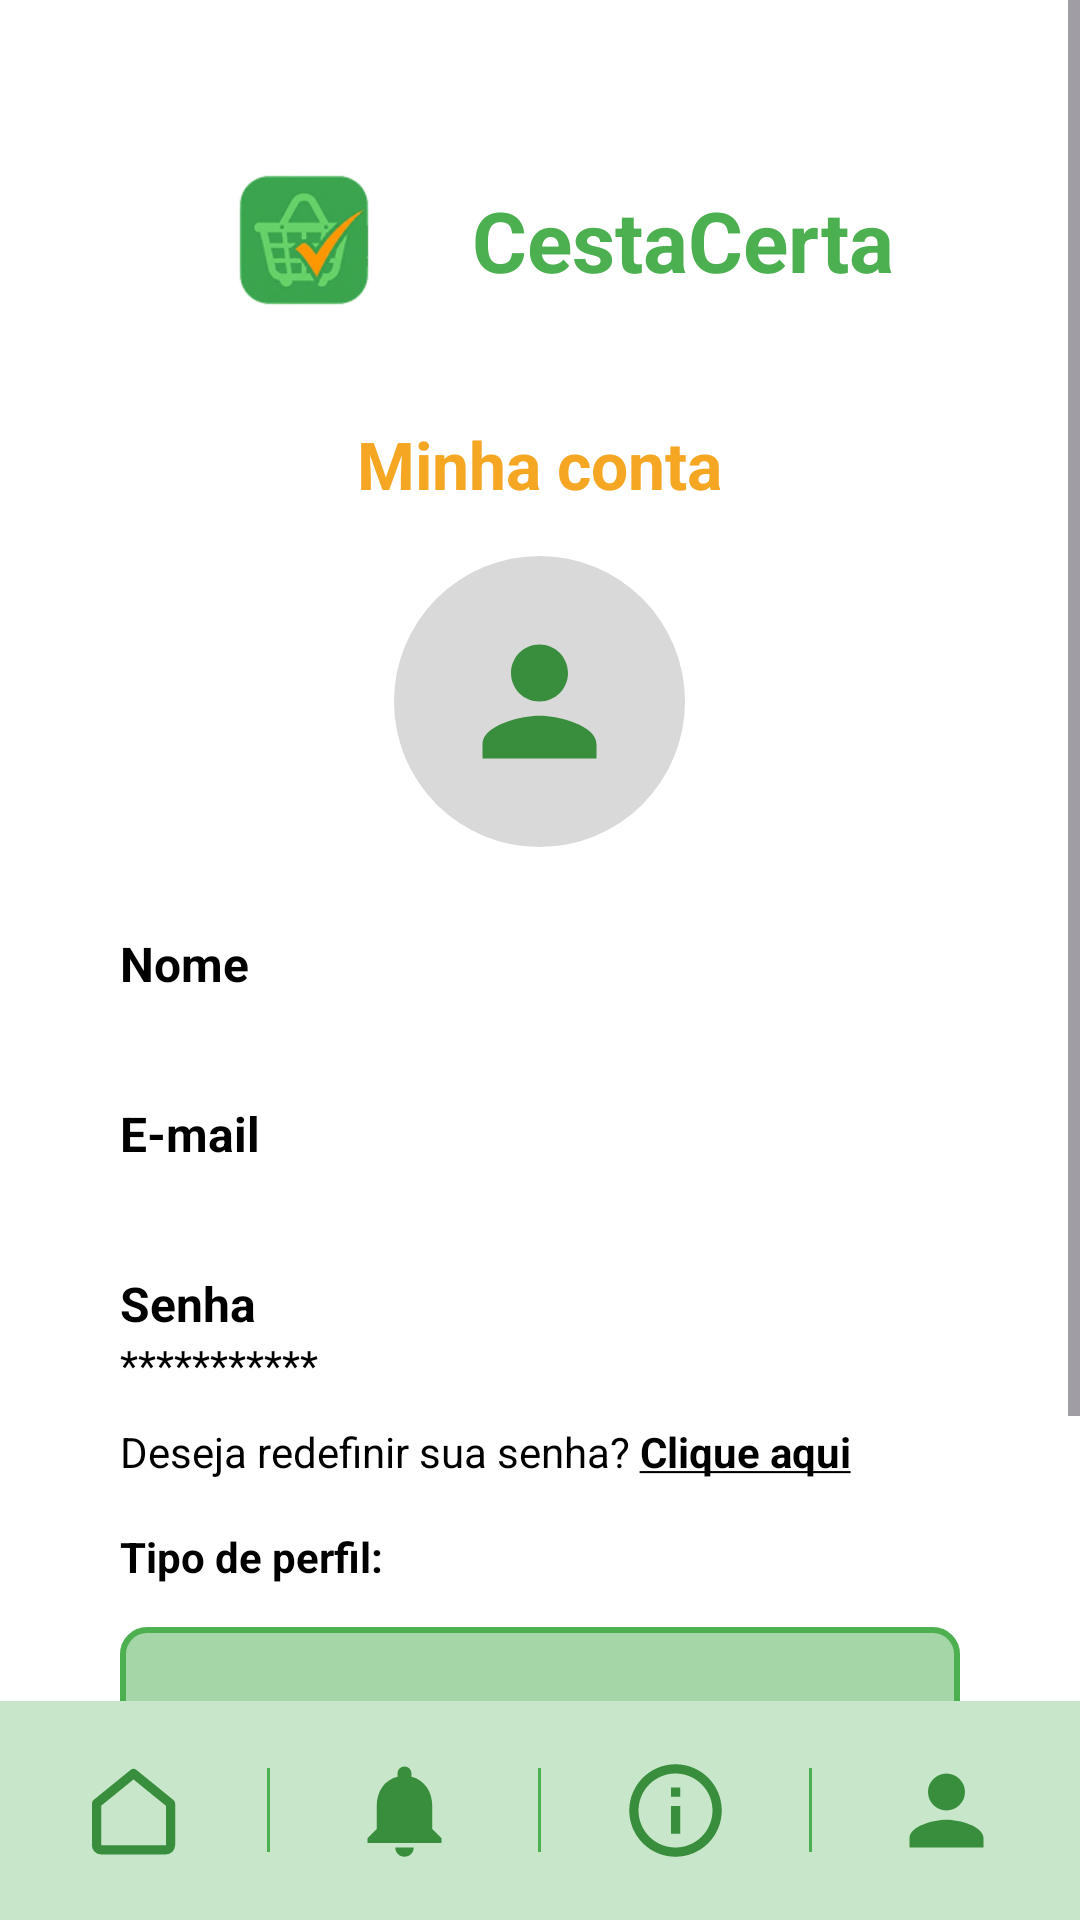

Here is an Android app screen rendered from its layout file. Give the layout XML and the strings, colors and styles it references.
<!-- AndroidManifest.xml: application theme Theme.CestaCerta -->
<!-- res/layout/activity_perfil.xml -->
<?xml version="1.0" encoding="utf-8"?>
<LinearLayout xmlns:android="http://schemas.android.com/apk/res/android"
    xmlns:app="http://schemas.android.com/apk/res-auto"
    android:id="@+id/perfil"
    android:layout_width="match_parent"
    android:layout_height="match_parent"
    android:background="@color/branco"
    android:orientation="vertical">

    <ScrollView
        android:layout_width="match_parent"
        android:layout_height="0dp"
        android:layout_weight="1">

        <LinearLayout
            android:layout_width="match_parent"
            android:layout_height="wrap_content"
            android:orientation="vertical"
            android:paddingHorizontal="40dp"
            android:paddingTop="@dimen/margem_tela"
            android:paddingBottom="24dp">

            <include layout="@layout/layout_cabecalho" />

            <TextView
                android:layout_width="wrap_content"
                android:layout_height="wrap_content"
                android:layout_gravity="center_horizontal"
                android:layout_marginTop="20dp"
                android:text="@string/minha_conta"
                android:textColor="@color/laranja"
                android:textSize="22sp"
                android:textStyle="bold" />

            <ImageView
                android:id="@+id/ivFotoPerfil"
                android:layout_width="97dp"
                android:layout_height="97dp"
                android:layout_gravity="center_horizontal"
                android:layout_marginTop="16dp"
                android:background="@drawable/bg_avatar"
                android:contentDescription="@string/desc_foto_perfil"
                android:padding="20dp"
                android:scaleType="fitCenter"
                android:src="@drawable/nav_perfil" />

            <TextView
                style="@style/Rotulo"
                android:layout_marginTop="28dp"
                android:text="@string/nome_label" />

            <TextView
                android:id="@+id/tvNome"
                android:layout_width="match_parent"
                android:layout_height="wrap_content"
                android:textColor="@color/preto"
                android:textSize="14sp" />

            <TextView
                style="@style/Rotulo"
                android:layout_marginTop="16dp"
                android:text="@string/email_label" />

            <TextView
                android:id="@+id/tvEmail"
                android:layout_width="match_parent"
                android:layout_height="wrap_content"
                android:textColor="@color/preto"
                android:textSize="14sp" />

            <TextView
                style="@style/Rotulo"
                android:layout_marginTop="16dp"
                android:text="@string/senha_label" />

            <TextView
                android:layout_width="match_parent"
                android:layout_height="wrap_content"
                android:text="***********"
                android:textColor="@color/preto"
                android:textSize="14sp" />

            <TextView
                android:id="@+id/tvRedefinirSenha"
                android:layout_width="match_parent"
                android:layout_height="wrap_content"
                android:layout_marginTop="6dp"
                android:paddingVertical="4dp"
                android:text="@string/redefinir_senha"
                android:textColor="@color/preto"
                android:textSize="14sp" />

            <TextView
                android:layout_width="match_parent"
                android:layout_height="wrap_content"
                android:layout_marginTop="12dp"
                android:text="@string/tipo_perfil_label"
                android:textColor="@color/preto"
                android:textSize="14sp"
                android:textStyle="bold" />

            <TextView
                android:id="@+id/tvTipoPerfil"
                android:layout_width="match_parent"
                android:layout_height="39dp"
                android:layout_marginTop="14dp"
                android:background="@drawable/bg_tipo_perfil"
                android:gravity="center"
                android:textColor="@color/preto"
                android:textSize="@dimen/texto_rotulo"
                android:textStyle="bold" />

            <com.google.android.material.button.MaterialButton
                android:id="@+id/btnSair"
                android:layout_width="match_parent"
                android:layout_height="@dimen/altura_botao"
                android:layout_marginTop="24dp"
                android:text="@string/sair_da_conta"
                android:textColor="@color/branco"
                android:textSize="@dimen/texto_rotulo"
                android:textStyle="bold"
                app:backgroundTint="@color/verde_primario"
                app:cornerRadius="@dimen/raio_campo" />
        </LinearLayout>
    </ScrollView>

    <include layout="@layout/layout_barra_inferior" />
</LinearLayout>
<!-- res/layout/layout_cabecalho.xml (included above) -->
<?xml version="1.0" encoding="utf-8"?>
<LinearLayout xmlns:android="http://schemas.android.com/apk/res/android"
    android:layout_width="wrap_content"
    android:layout_height="wrap_content"
    android:layout_gravity="center_horizontal"
    android:layout_marginTop="8dp"
    android:gravity="center_vertical"
    android:orientation="horizontal">

    <ImageView
        android:layout_width="@dimen/tamanho_logo_cadastro"
        android:layout_height="@dimen/tamanho_logo_cadastro"
        android:contentDescription="@string/desc_logo"
        android:src="@drawable/logo_grande_clean" />

    <TextView
        android:layout_width="wrap_content"
        android:layout_height="wrap_content"
        android:layout_marginStart="16dp"
        android:text="@string/app_name"
        android:textColor="@color/verde_primario"
        android:textSize="@dimen/texto_titulo"
        android:textStyle="bold" />
</LinearLayout>
<!-- res/layout/layout_barra_inferior.xml (included above) -->
<?xml version="1.0" encoding="utf-8"?>
<LinearLayout xmlns:android="http://schemas.android.com/apk/res/android"
    android:id="@+id/barraInferior"
    android:layout_width="match_parent"
    android:layout_height="73dp"
    android:background="@color/verde_claro"
    android:gravity="center_vertical"
    android:orientation="horizontal">

    <ImageButton
        android:id="@+id/btnInicio"
        android:layout_width="0dp"
        android:layout_height="match_parent"
        android:layout_weight="1"
        android:background="?attr/selectableItemBackgroundBorderless"
        android:contentDescription="Início"
        android:padding="18dp"
        android:scaleType="fitCenter"
        android:src="@drawable/nav_inicio" />

    <View
        android:layout_width="1dp"
        android:layout_height="28dp"
        android:background="@color/verde" />

    <ImageButton
        android:id="@+id/btnNotificacoes"
        android:layout_width="0dp"
        android:layout_height="match_parent"
        android:layout_weight="1"
        android:background="?attr/selectableItemBackgroundBorderless"
        android:contentDescription="Notificações"
        android:padding="18dp"
        android:scaleType="fitCenter"
        android:src="@drawable/nav_notificacoes" />

    <View
        android:layout_width="1dp"
        android:layout_height="28dp"
        android:background="@color/verde" />

    <ImageButton
        android:id="@+id/btnSobre"
        android:layout_width="0dp"
        android:layout_height="match_parent"
        android:layout_weight="1"
        android:background="?attr/selectableItemBackgroundBorderless"
        android:contentDescription="Sobre nós"
        android:padding="18dp"
        android:scaleType="fitCenter"
        android:src="@drawable/nav_sobre" />

    <View
        android:layout_width="1dp"
        android:layout_height="28dp"
        android:background="@color/verde" />

    <ImageButton
        android:id="@+id/btnPerfil"
        android:layout_width="0dp"
        android:layout_height="match_parent"
        android:layout_weight="1"
        android:background="?attr/selectableItemBackgroundBorderless"
        android:contentDescription="Perfil"
        android:padding="18dp"
        android:scaleType="fitCenter"
        android:src="@drawable/nav_perfil" />
</LinearLayout>
<!-- resources referenced by this layout -->
<resources>
  <color name="branco">#FFFFFF</color>
  <color name="laranja">#FFF5A623</color>
  <color name="preto">#000000</color>
  <color name="verde">#FF4CAF50</color>
  <color name="verde_claro">#FFC8E6C9</color>
  <color name="verde_primario">#4CAF50</color>
  <dimen name="altura_botao">52dp</dimen>
  <dimen name="margem_tela">32dp</dimen>
  <dimen name="raio_campo">12dp</dimen>
  <dimen name="tamanho_logo_cadastro">80dp</dimen>
  <dimen name="texto_rotulo">16sp</dimen>
  <dimen name="texto_titulo">28sp</dimen>
  <!-- drawable bg_avatar (drawable) -->
  <?xml version="1.0" encoding="utf-8"?>
  <shape xmlns:android="http://schemas.android.com/apk/res/android"
      android:shape="oval">
      <solid android:color="@color/cinza_avatar" />
  </shape>
  <!-- drawable bg_tipo_perfil (drawable) -->
  <?xml version="1.0" encoding="utf-8"?>
  <shape xmlns:android="http://schemas.android.com/apk/res/android"
      android:shape="rectangle">
      <solid android:color="@color/verde_perfil" />
      <stroke
          android:width="2dp"
          android:color="@color/verde_primario" />
      <corners android:radius="8dp" />
  </shape>
  <!-- drawable nav_notificacoes (drawable) -->
  <?xml version="1.0" encoding="utf-8"?>
  <vector xmlns:android="http://schemas.android.com/apk/res/android"
      android:width="32dp"
      android:height="32dp"
      android:viewportWidth="24"
      android:viewportHeight="24">
      <path
          android:pathData="M12,22c1.1,0 2,-0.9 2,-2h-4c0,1.1 0.89,2 2,2zM18,16v-5c0,-3.07 -1.64,-5.64 -4.5,-6.32V4c0,-0.83 -0.67,-1.5 -1.5,-1.5s-1.5,0.67 -1.5,1.5v0.68C7.63,5.36 6,7.92 6,11v5l-2,2v1h16v-1l-2,-2z"
          android:fillColor="#FF388E3C" />
  </vector>
  <!-- drawable nav_perfil (drawable) -->
  <?xml version="1.0" encoding="utf-8"?>
  <vector xmlns:android="http://schemas.android.com/apk/res/android"
      android:width="32dp"
      android:height="32dp"
      android:viewportWidth="24"
      android:viewportHeight="24">
      <path
          android:pathData="M12,12c2.21,0 4,-1.79 4,-4s-1.79,-4 -4,-4 -4,1.79 -4,4 1.79,4 4,4zM12,14c-2.67,0 -8,1.34 -8,4v2h16v-2c0,-2.66 -5.33,-4 -8,-4z"
          android:fillColor="#FF388E3C" />
  </vector>
  <!-- drawable nav_sobre (drawable) -->
  <?xml version="1.0" encoding="utf-8"?>
  <vector xmlns:android="http://schemas.android.com/apk/res/android"
      android:width="32dp"
      android:height="32dp"
      android:viewportWidth="24"
      android:viewportHeight="24">
      <path
          android:pathData="M11,7h2v2h-2zM11,11h2v6h-2zM12,2C6.48,2 2,6.48 2,12s4.48,10 10,10 10,-4.48 10,-10S17.52,2 12,2zM12,20c-4.41,0 -8,-3.59 -8,-8s3.59,-8 8,-8 8,3.59 8,8 -3.59,8 -8,8z"
          android:fillColor="#FF388E3C" />
  </vector>
  <string name="app_name">CestaCerta</string>
  <string name="desc_foto_perfil">Foto de perfil</string>
  <string name="desc_logo">Logo do Cesta Certa</string>
  <string name="email_label">E-mail</string>
  <string name="minha_conta">Minha conta</string>
  <string name="nome_label">Nome</string>
  <string name="redefinir_senha">Deseja redefinir sua senha? <b><u>Clique aqui</u></b></string>
  <string name="sair_da_conta">Sair da conta</string>
  <string name="senha_label">Senha</string>
  <string name="tipo_perfil_label">Tipo de perfil:</string>
  <style name="Rotulo">
          <item name="android:layout_width">match_parent</item>
          <item name="android:layout_height">wrap_content</item>
          <item name="android:layout_marginTop">20dp</item>
          <item name="android:textColor">@color/preto</item>
          <item name="android:textSize">@dimen/texto_rotulo</item>
          <item name="android:textStyle">bold</item>
      </style>
  <style name="Theme.CestaCerta" parent="Base.Theme.CestaCerta" />
  <color name="cinza_avatar">#FFD9D9D9</color>
  <color name="verde_perfil">#FFA5D6A7</color>
  <style name="Base.Theme.CestaCerta" parent="Theme.Material3.DayNight.NoActionBar">
          
          
      </style>
</resources>
